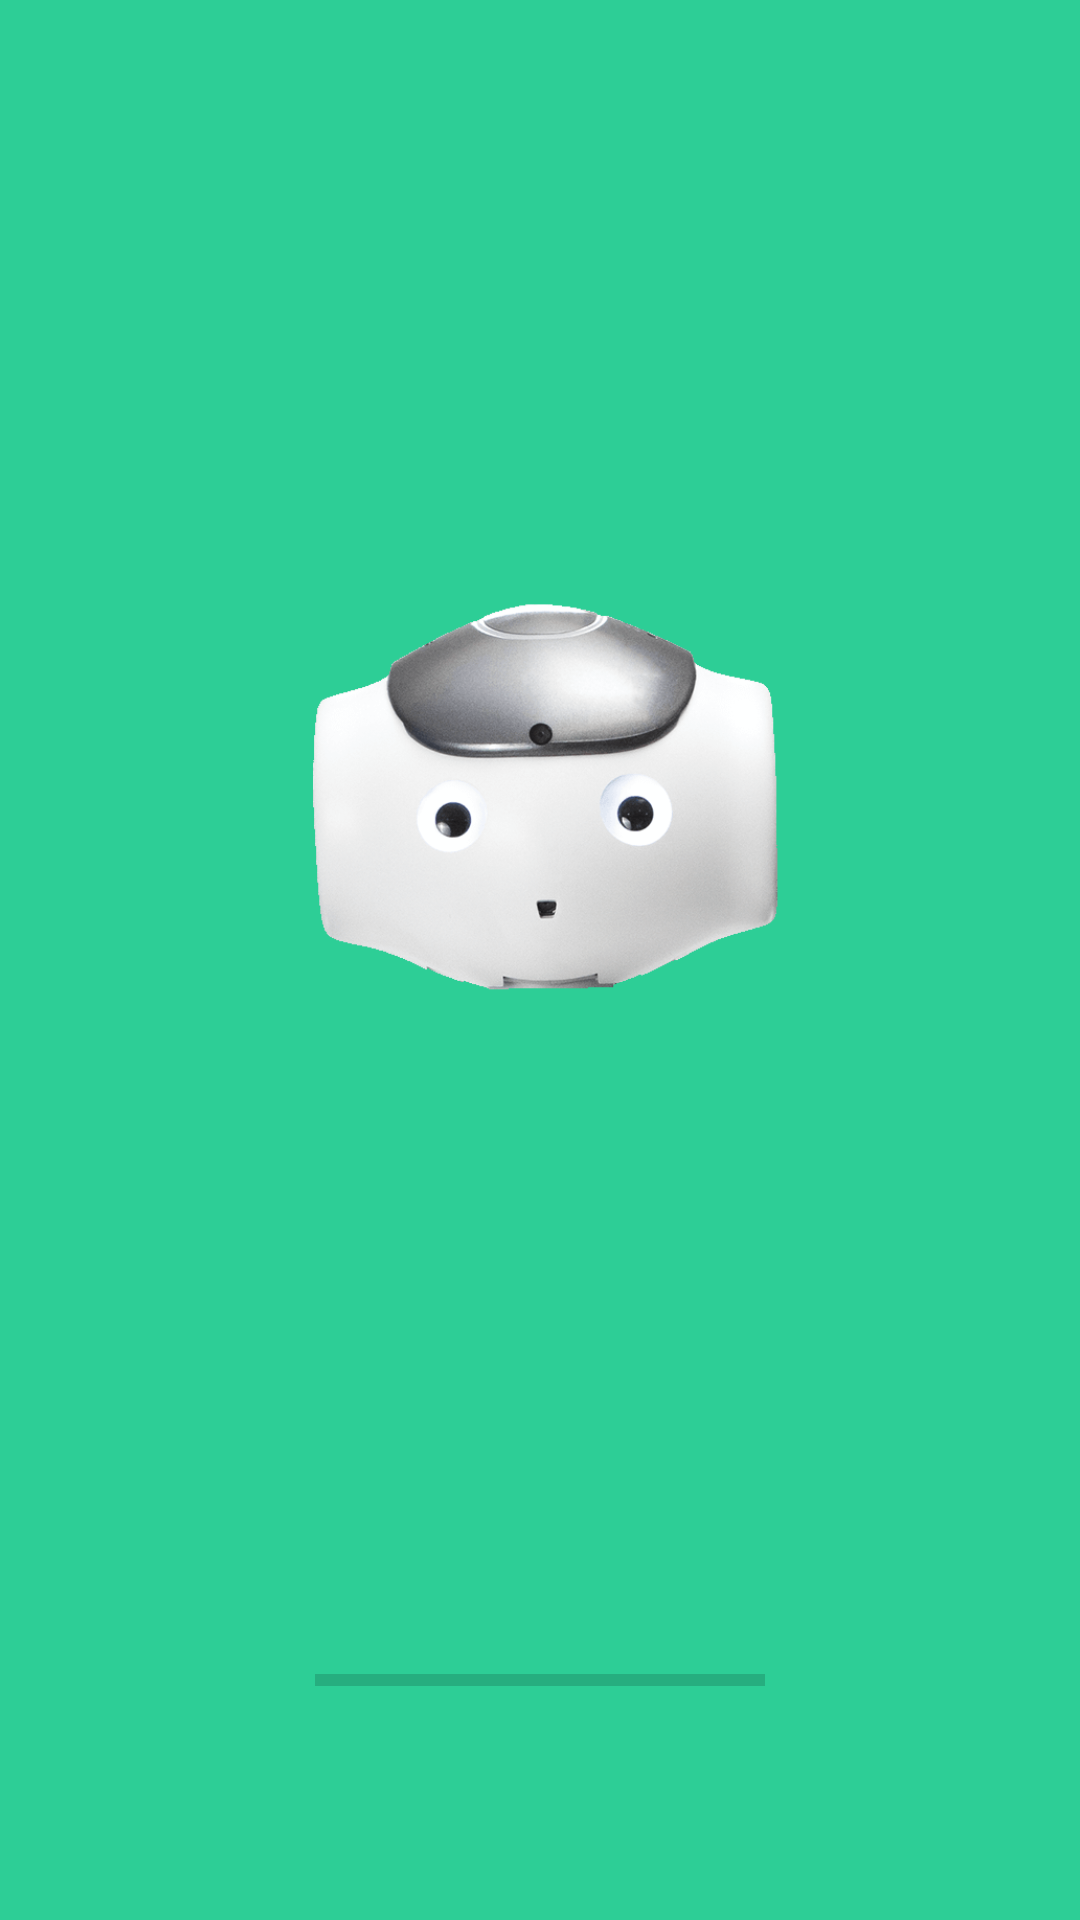

Write the Android layout XML for this screen, with the resource values it uses.
<!-- AndroidManifest.xml: application theme SplashTheme -->
<!-- res/layout/activity_splash.xml -->
<?xml version="1.0" encoding="utf-8"?>
<androidx.constraintlayout.widget.ConstraintLayout xmlns:android="http://schemas.android.com/apk/res/android"
    xmlns:tools="http://schemas.android.com/tools"
    android:layout_width="match_parent"
    android:layout_height="match_parent"
    android:background="@color/web"
    tools:context=".ActivitySplash">
    <LinearLayout
        android:layout_width="match_parent"
        android:layout_height="match_parent"
        android:orientation="vertical"
        android:gravity="center">
        <LinearLayout
            android:layout_width="match_parent"
            android:layout_height="0dp"
            android:orientation="vertical"
            android:gravity="center"
            android:layout_weight="5">
            <ImageView
                android:layout_width="500px"
                android:layout_height="500px"
                android:src="@drawable/logo"
                android:contentDescription="logo-modified.png"
                />
        </LinearLayout>
        <LinearLayout
            android:layout_width="match_parent"
            android:layout_height="0dp"
            android:orientation="vertical"
            android:gravity="center"
            android:layout_weight="0.5">

            <ProgressBar
                android:id="@+id/splashProgress"
                style="?android:attr/progressBarStyleHorizontal"
                android:layout_width="150dp"
                android:layout_height="wrap_content" />
        </LinearLayout>
        <LinearLayout
            android:layout_width="match_parent"
            android:layout_height="0dp"
            android:orientation="vertical"
            android:gravity="center"
            android:layout_weight="0.5">

        </LinearLayout>
    </LinearLayout>
</androidx.constraintlayout.widget.ConstraintLayout>
<!-- resources referenced by this layout -->
<resources>
  <color name="web">#2dce96</color>
  <!-- drawable logo: png bitmap (drawable, 86717 bytes) -->
  <style name="SplashTheme" parent="Theme.AppCompat.Light.NoActionBar">
          
          <item name="colorPrimary">@color/colorPrimary</item>
          <item name="colorPrimaryDark">@color/colorPrimaryDark</item>
          <item name="colorAccent">@color/colorWhite</item>
      </style>
  <color name="colorPrimary">#0178D4</color>
  <color name="colorPrimaryDark">#448aff</color>
  <color name="colorWhite">#fff</color>
</resources>
